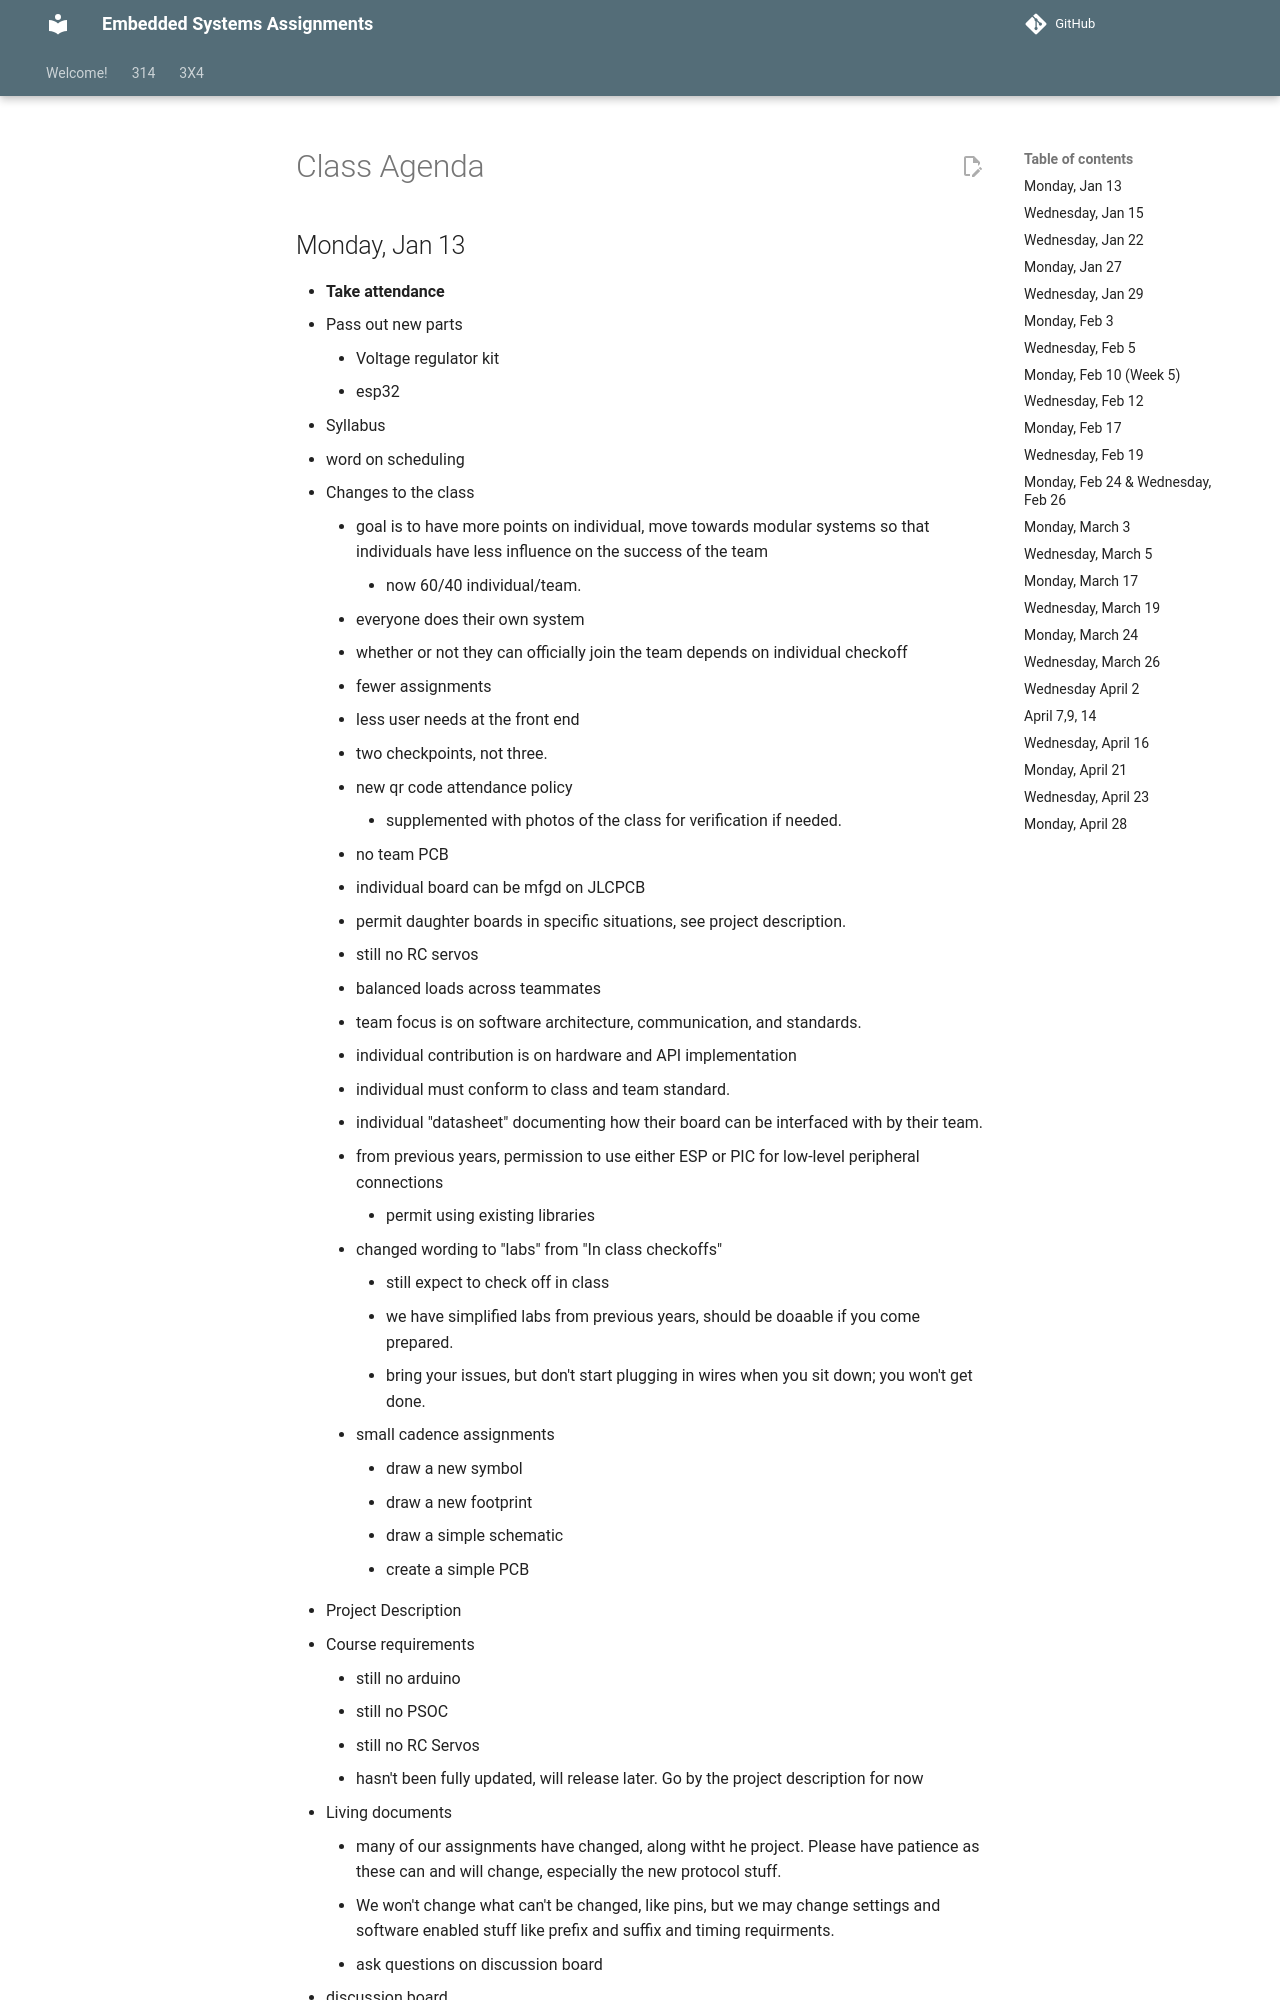

repository: Suo-Teaching-Team/egr-314-fall2026 · page: 314/course-info/agenda/index.html · generator: mkdocs

---
title: Class Agenda
---

## Monday, Jan 13

* **Take attendance**
* Pass out new parts
    * Voltage regulator kit
    * esp32
* Syllabus
* word on scheduling
* Changes to the class
    * goal is to have more points on individual, move towards modular systems so that individuals have less influence on the success of the team
        * now 60/40 individual/team.
    * everyone does their own system
    * whether or not they can officially join the team depends on individual checkoff
    * fewer assignments
    * less user needs at the front end
    * two checkpoints, not three.
    * new qr code attendance policy
        * supplemented with photos of the class for verification if needed.
    * no team PCB
    * individual board can be mfgd on JLCPCB
    * permit daughter boards in specific situations, see project description.
    * still no RC servos
    * balanced loads across teammates
    * team focus is on software architecture, communication, and standards.
    * individual contribution is on hardware and API implementation
    * individual must conform to class and team standard.
    * individual "datasheet" documenting how their board can be interfaced with by their team.
    * from previous years, permission to use either ESP or PIC for low-level peripheral connections
        * permit using existing libraries
    * changed wording to "labs" from "In class checkoffs"
        * still expect to check off in class
        * we have simplified labs from previous years, should be doaable if you come prepared.
        * bring your issues, but don't start plugging in wires when you sit down; you won't get done.
    * small cadence assignments
        * draw a new symbol
        * draw a new footprint
        * draw a simple schematic
        * create a simple PCB
* Project Description
* Course requirements
    * still no arduino
    * still no PSOC
    * still no RC Servos
    * hasn't been fully updated, will release later.  Go by the project description for now
* Living documents
    * many of our assignments have changed, along witht he project.  Please have patience as these can and will change, especially the new protocol stuff.
    * We won't change what can't be changed, like pins, but we may change settings and software
